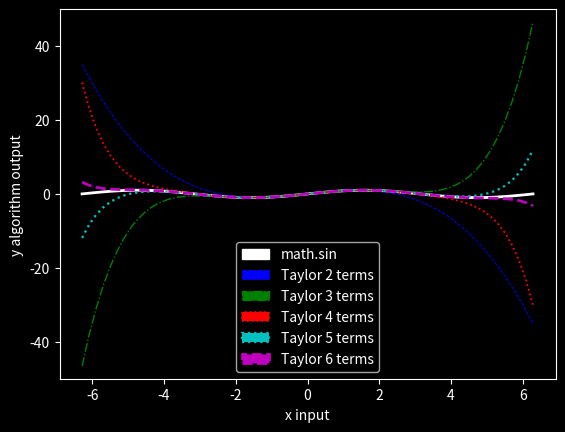

The matplotlib source for this figure:
import matplotlib.pyplot as plt
from math import *
import matplotlib.patches as mpatches

def factorial(x):
    if x == 1:
        return 1
    else:
        return x * factorial(x - 1)

def find_taylor(x, num_terms):
    sum = 0.0
    counter = 1.0
    for i in range(num_terms):
        sum += counter * (x ** (i * 2 + 1)) / (factorial(i * 2 + 1))
        counter *= -1.0
    return sum


x = []
sinx = []
taylorx = []
colors = ['b', 'g', 'r', 'c', 'm', 'y']
lines = ['dashed', 'dashdot', 'dotted', ':', '--', '-.']
for i in range(0, 65):
    x.append((i - 32) / 16.0 * pi)
    sinx.append(sin(x[i]))

for i in range(2, 7):
    temp = []
    for j in range(len(x)):
        temp.append(find_taylor(x[j], i))
    taylorx.append(temp)


plt.style.use('dark_background')
plt.xlabel('x input')
plt.ylabel('y algorithm output')
plt.plot(x, sinx, 'w', linewidth = 2)
plt.ylim(-50, 50)
handle = []
handle.append(mpatches.Patch(color='w', label='math.sin'))
for i in range(len(taylorx)):
    plt.plot(x, taylorx[i], colors[i], linewidth = 0.33*(i+2), linestyle = lines[i])
    handle.append(mpatches.Patch(color=colors[i], label='Taylor ' + str(i + 2) + ' terms', linestyle = lines[i], linewidth = 0.33*(i+2)))
plt.legend(handles=handle)
plt.savefig('Neal_Taylor_Sin_Plot.png')
plt.show()
